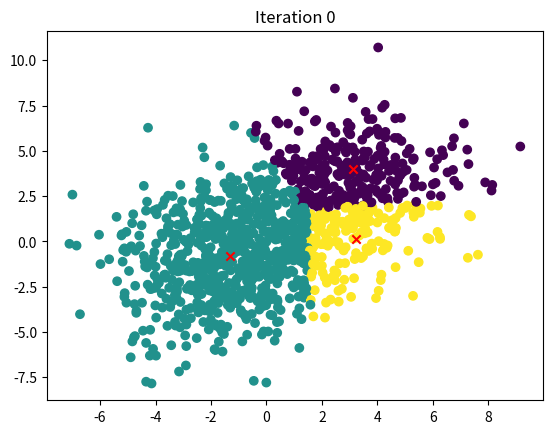

Recreate this plot in Python.
import numpy as np
import time
import matplotlib.pyplot as plt

def initialize_centroids(X, k):
    # Randomly select k data points as initial centroids
    indices = np.random.choice(X.shape[0], k, replace=False)
    return X[indices]

def compute_distances(X, centroids):
    # Compute the Euclidean distance between each data point and each centroid
    distances = np.zeros((X.shape[0], len(centroids)))
    for i, centroid in enumerate(centroids):
        distances[:, i] = np.linalg.norm(X - centroid, axis=1)
    return distances

def assign_clusters(distances):
    # Assign each data point to the nearest centroid
    return np.argmin(distances, axis=1)

def update_centroids(X, labels, k):
    # Compute the new centroids as the mean of the data points in each cluster
    centroids = np.zeros((k, X.shape[1]))
    for i in range(k):
        centroids[i] = X[labels == i].mean(axis=0)
    return centroids

snapshots = []
current_index = 0

def on_key(event):
    global current_index
    if event.key == 'right':
        current_index = min(current_index + 1, len(snapshots) - 1)
    elif event.key == 'left':
        current_index = max(current_index - 1, 0)
    plt.clf()
    X, labels, centroids = snapshots[current_index]
    plt.scatter(X[:,0], X[:,1], c=labels)
    plt.scatter(centroids[:,0], centroids[:,1], c='red', marker='x')
    plt.title(f"Iteration {current_index}")
    plt.draw()

def show_snapshots():
    fig, _ = plt.subplots()
    fig.canvas.mpl_connect('key_press_event', on_key)
    if snapshots:
        X, labels, centroids = snapshots[0]
        plt.scatter(X[:,0], X[:,1], c=labels)
        plt.scatter(centroids[:,0], centroids[:,1], c='red', marker='x')
        plt.title("Iteration 0")
    plt.show()

def k_means(X, k, max_iters=100):
    start_time = time.time()
    # Initialize centroids
    centroids = initialize_centroids(X, k)
    
    for i in range(max_iters):
        old_centroids = centroids
        
        # Compute distances and assign clusters
        distances = compute_distances(X, centroids)
        labels = assign_clusters(distances)
        
        # Update centroids
        centroids = update_centroids(X, labels, k)
        
        snapshots.append((X.copy(), labels.copy(), centroids.copy()))
        
        # Check for convergence
        if np.all(centroids == old_centroids):
            break
    
    print(f"Elapsed time: {time.time() - start_time:.4f} seconds")
    return centroids, labels

# Example usage
if __name__ == "__main__":
    # Generate some sample data
    np.random.seed(42)
    X = np.vstack((
        np.random.randn(400, 2)*2 + np.array([3, 3]),
        np.random.randn(400, 2)*2 + np.array([-2, -2]),
        np.random.randn(400, 2)*2
    ))

    # Perform k-means clustering
    k = 3
    centroids, labels = k_means(X, k)

    print("Final centroids:\n", centroids)
    print("Labels:\n", labels)
    
    show_snapshots()